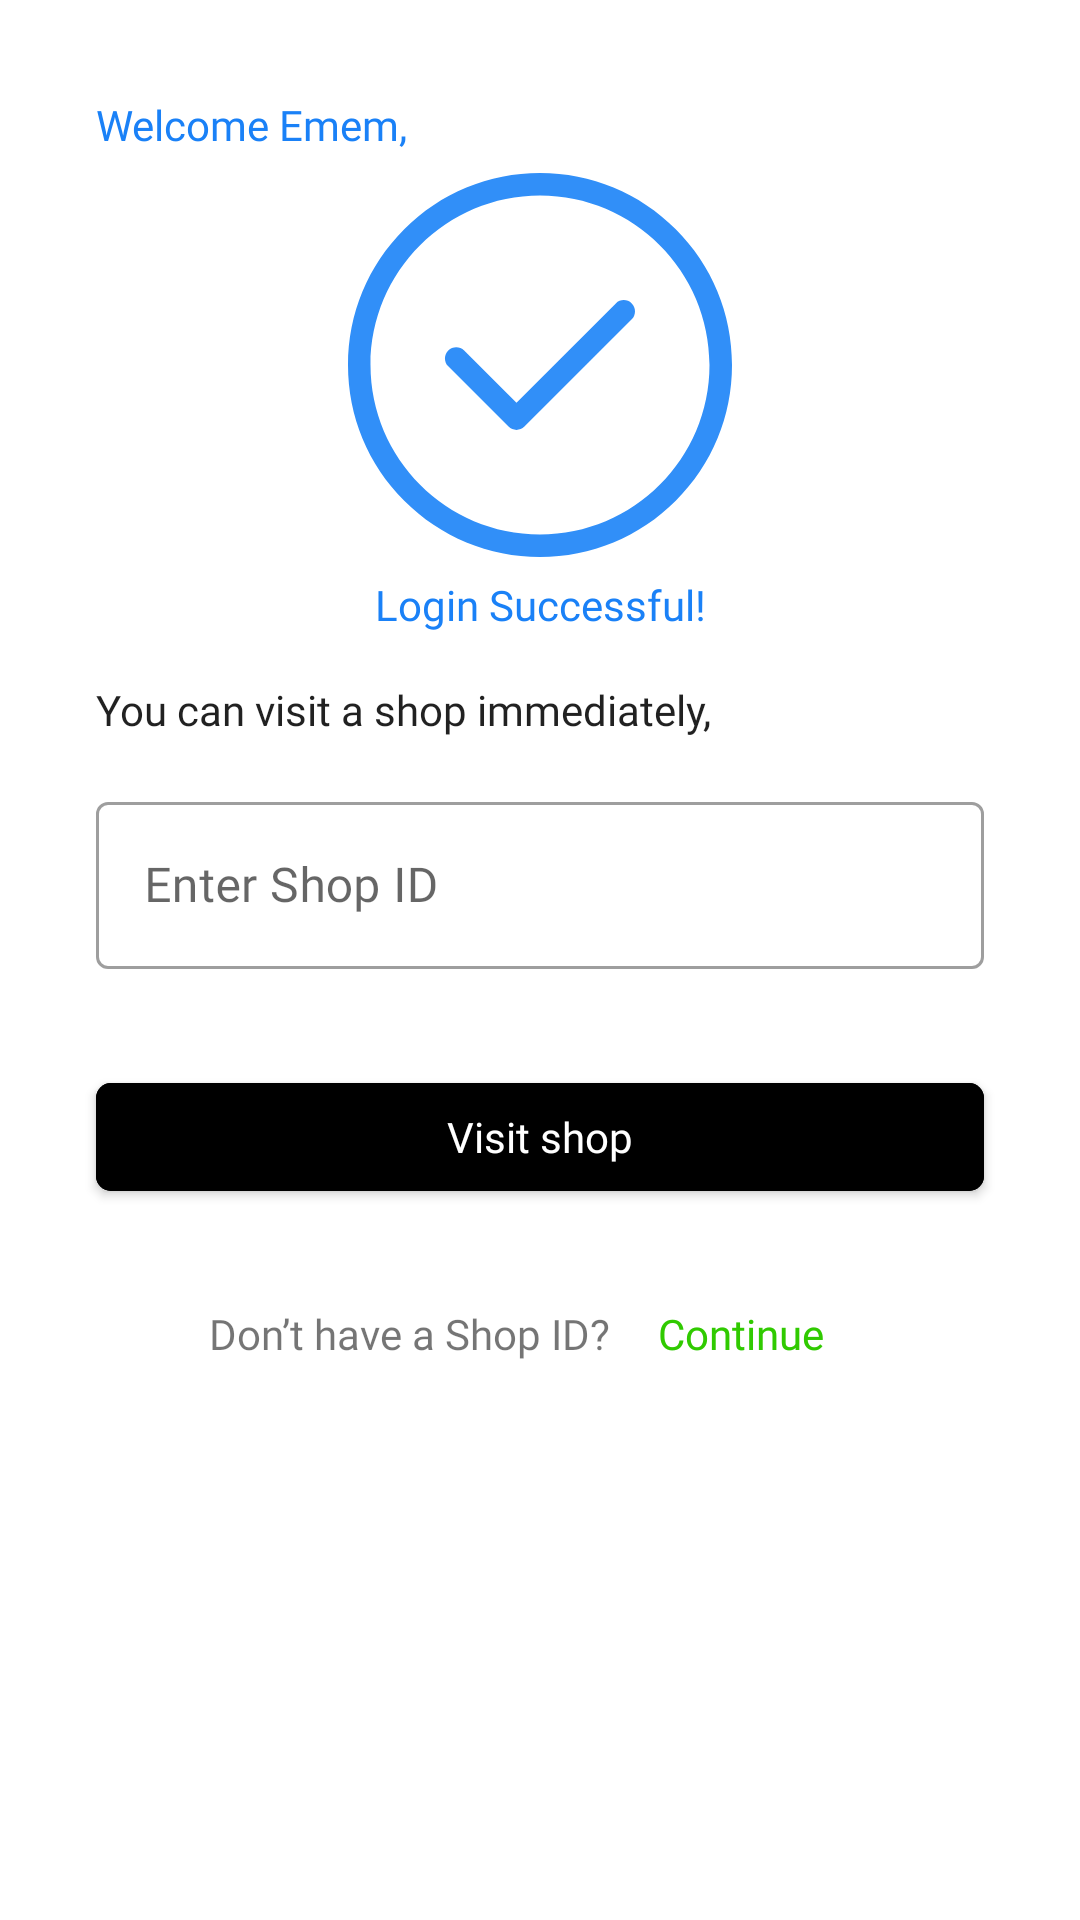

Layout XML and referenced resources for this Android screen:
<!-- AndroidManifest.xml: application theme AppTheme -->
<!-- res/layout/layout_fragment_welcome.xml -->
<?xml version="1.0" encoding="utf-8"?>
<layout xmlns:android="http://schemas.android.com/apk/res/android"
    xmlns:app="http://schemas.android.com/apk/res-auto"
    xmlns:tools="http://schemas.android.com/tools">

    <androidx.core.widget.NestedScrollView
        android:layout_width="match_parent"
        android:layout_height="match_parent"
        android:fillViewport="true">

        <androidx.constraintlayout.widget.ConstraintLayout
            android:layout_width="match_parent"
            android:layout_height="match_parent">

            <ImageView
                android:id="@+id/imageView5"
                android:layout_width="wrap_content"
                android:layout_height="wrap_content"
                app:layout_constraintBottom_toTopOf="@+id/guideline3"
                app:layout_constraintEnd_toEndOf="parent"
                app:layout_constraintStart_toStartOf="parent"
                app:layout_constraintTop_toBottomOf="@+id/textView_welcome"
                app:srcCompat="@drawable/ic_verified" />

            <TextView
                android:id="@+id/textView7"
                android:layout_width="wrap_content"
                android:layout_height="wrap_content"
                android:fontFamily="@font/nunito_bold"
                android:text="Login Successful!"
                android:textAppearance="@style/TextAppearance.AppCompat.Body1"
                android:textColor="@color/colorPrimary"
                app:layout_constraintEnd_toEndOf="parent"
                app:layout_constraintStart_toStartOf="parent"
                app:layout_constraintTop_toTopOf="@+id/guideline3" />

            <TextView
                android:id="@+id/textView_welcome"
                android:layout_width="wrap_content"
                android:layout_height="wrap_content"
                android:layout_marginStart="32dp"
                android:layout_marginTop="32dp"
                android:fontFamily="@font/nunito_bold"
                android:text="Welcome Emem,"
                android:textAppearance="@style/TextAppearance.AppCompat.Body2"
                android:textColor="@color/colorPrimary"
                app:layout_constraintStart_toStartOf="parent"
                app:layout_constraintTop_toTopOf="parent" />

            <TextView
                android:id="@+id/textView9"
                android:layout_width="wrap_content"
                android:layout_height="wrap_content"
                android:layout_marginTop="16dp"
                android:fontFamily="@font/nunito"
                android:text="You can visit a shop immediately,"
                android:textAppearance="@style/TextAppearance.AppCompat.Body2"
                app:layout_constraintStart_toStartOf="@+id/textView_welcome"
                app:layout_constraintTop_toBottomOf="@+id/textView7" />

            <TextView
                android:id="@+id/textView10"
                android:layout_width="wrap_content"
                android:layout_height="wrap_content"
                android:layout_marginTop="32dp"
                android:fontFamily="@font/nunito"
                android:text="Don’t have a Shop ID?"
                app:layout_constraintEnd_toStartOf="@+id/textView_continue"
                app:layout_constraintHorizontal_bias="0.5"
                app:layout_constraintHorizontal_chainStyle="packed"
                app:layout_constraintStart_toStartOf="@+id/button_visit_shop"
                app:layout_constraintTop_toBottomOf="@+id/button_visit_shop" />

            <TextView
                android:id="@+id/textView_continue"
                android:layout_width="wrap_content"
                android:layout_height="wrap_content"
                android:fontFamily="@font/nunito_bold"
                android:padding="16dp"
                android:text="Continue"
                android:textColor="@color/colorAccent"
                app:layout_constraintBottom_toBottomOf="@+id/textView10"
                app:layout_constraintEnd_toEndOf="@+id/button_visit_shop"
                app:layout_constraintHorizontal_bias="0.5"
                app:layout_constraintStart_toEndOf="@+id/textView10"
                app:layout_constraintTop_toTopOf="@+id/textView10" />

            <androidx.constraintlayout.widget.Guideline
                android:id="@+id/guideline3"
                android:layout_width="wrap_content"
                android:layout_height="wrap_content"
                android:orientation="horizontal"
                app:layout_constraintGuide_percent="0.3" />

            <com.google.android.material.button.MaterialButton
                android:id="@+id/button_visit_shop"
                android:layout_width="0dp"
                android:layout_height="wrap_content"
                android:layout_marginTop="32dp"
                android:backgroundTint="@color/button_background"
                android:fontFamily="@font/nunito_bold"
                android:padding="8dp"
                android:text="Visit shop"
                android:textAllCaps="false"
                android:textAppearance="@style/TextAppearance.AppCompat.Body1"
                android:textColor="@android:color/white"
                app:cornerRadius="5dp"
                app:layout_constraintEnd_toEndOf="@+id/layout_shop_id"
                app:layout_constraintStart_toStartOf="@+id/layout_shop_id"
                app:layout_constraintTop_toBottomOf="@+id/layout_shop_id" />

            <com.google.android.material.textfield.TextInputLayout
                android:id="@+id/layout_shop_id"
                style="@style/Widget.MaterialComponents.TextInputLayout.OutlinedBox"
                android:layout_width="0dp"
                android:layout_height="wrap_content"
                android:layout_marginStart="32dp"
                android:layout_marginTop="16dp"
                android:layout_marginEnd="32dp"
                android:hint="Enter Shop ID"
                app:layout_constraintEnd_toEndOf="parent"
                app:layout_constraintStart_toStartOf="parent"
                app:layout_constraintTop_toBottomOf="@+id/textView9">

                <com.google.android.material.textfield.TextInputEditText
                    android:id="@+id/input_shop_id"
                    android:layout_width="match_parent"
                    android:layout_height="wrap_content"
                    android:fontFamily="@font/nunito"
                    android:inputType="textCapWords" />
            </com.google.android.material.textfield.TextInputLayout>

        </androidx.constraintlayout.widget.ConstraintLayout>

    </androidx.core.widget.NestedScrollView>
</layout>
<!-- resources referenced by this layout -->
<resources>
  <color name="colorAccent">#30CA00</color>
  <color name="colorPrimary">#1A81F7</color>
  <!-- drawable ic_verified (drawable) -->
  <vector xmlns:android="http://schemas.android.com/apk/res/android"
      android:width="128dp"
      android:height="128dp"
      android:viewportWidth="128"
      android:viewportHeight="128">
    <path
        android:pathData="M109.255,18.745C97.167,6.657 81.095,0 64,0C46.905,0 30.833,6.657 18.745,18.745C6.657,30.833 0,46.905 0,64C0,81.095 6.657,97.167 18.745,109.255C30.833,121.343 46.905,128 64,128C81.095,128 97.167,121.343 109.255,109.255C121.343,97.167 128,81.095 128,64C128,46.905 121.343,30.833 109.255,18.745ZM64,120.5C32.846,120.5 7.5,95.154 7.5,64C7.5,32.846 32.846,7.5 64,7.5C95.154,7.5 120.5,32.846 120.5,64C120.5,95.154 95.154,120.5 64,120.5Z"
        android:fillColor="#318FF8"/>
    <path
        android:pathData="M94.576,43.465C93.112,42.001 90.738,42.001 89.273,43.465L56.159,76.58L38.727,59.148C37.263,57.684 34.888,57.684 33.424,59.148C31.959,60.612 31.959,62.987 33.424,64.451L53.507,84.535C54.239,85.267 55.199,85.633 56.158,85.633C57.118,85.633 58.078,85.267 58.81,84.535L94.576,48.768C96.041,47.304 96.041,44.929 94.576,43.465Z"
        android:fillColor="#318FF8"/>
  </vector>
  <style name="AppTheme" parent="Theme.MaterialComponents.Light.NoActionBar">
          
          <item name="colorPrimary">@color/colorPrimary</item>
          <item name="colorPrimaryDark">@color/colorPrimaryDark</item>
          <item name="colorAccent">@color/colorAccent</item>
      </style>
  <color name="colorPrimaryDark">#318FF8</color>
</resources>
